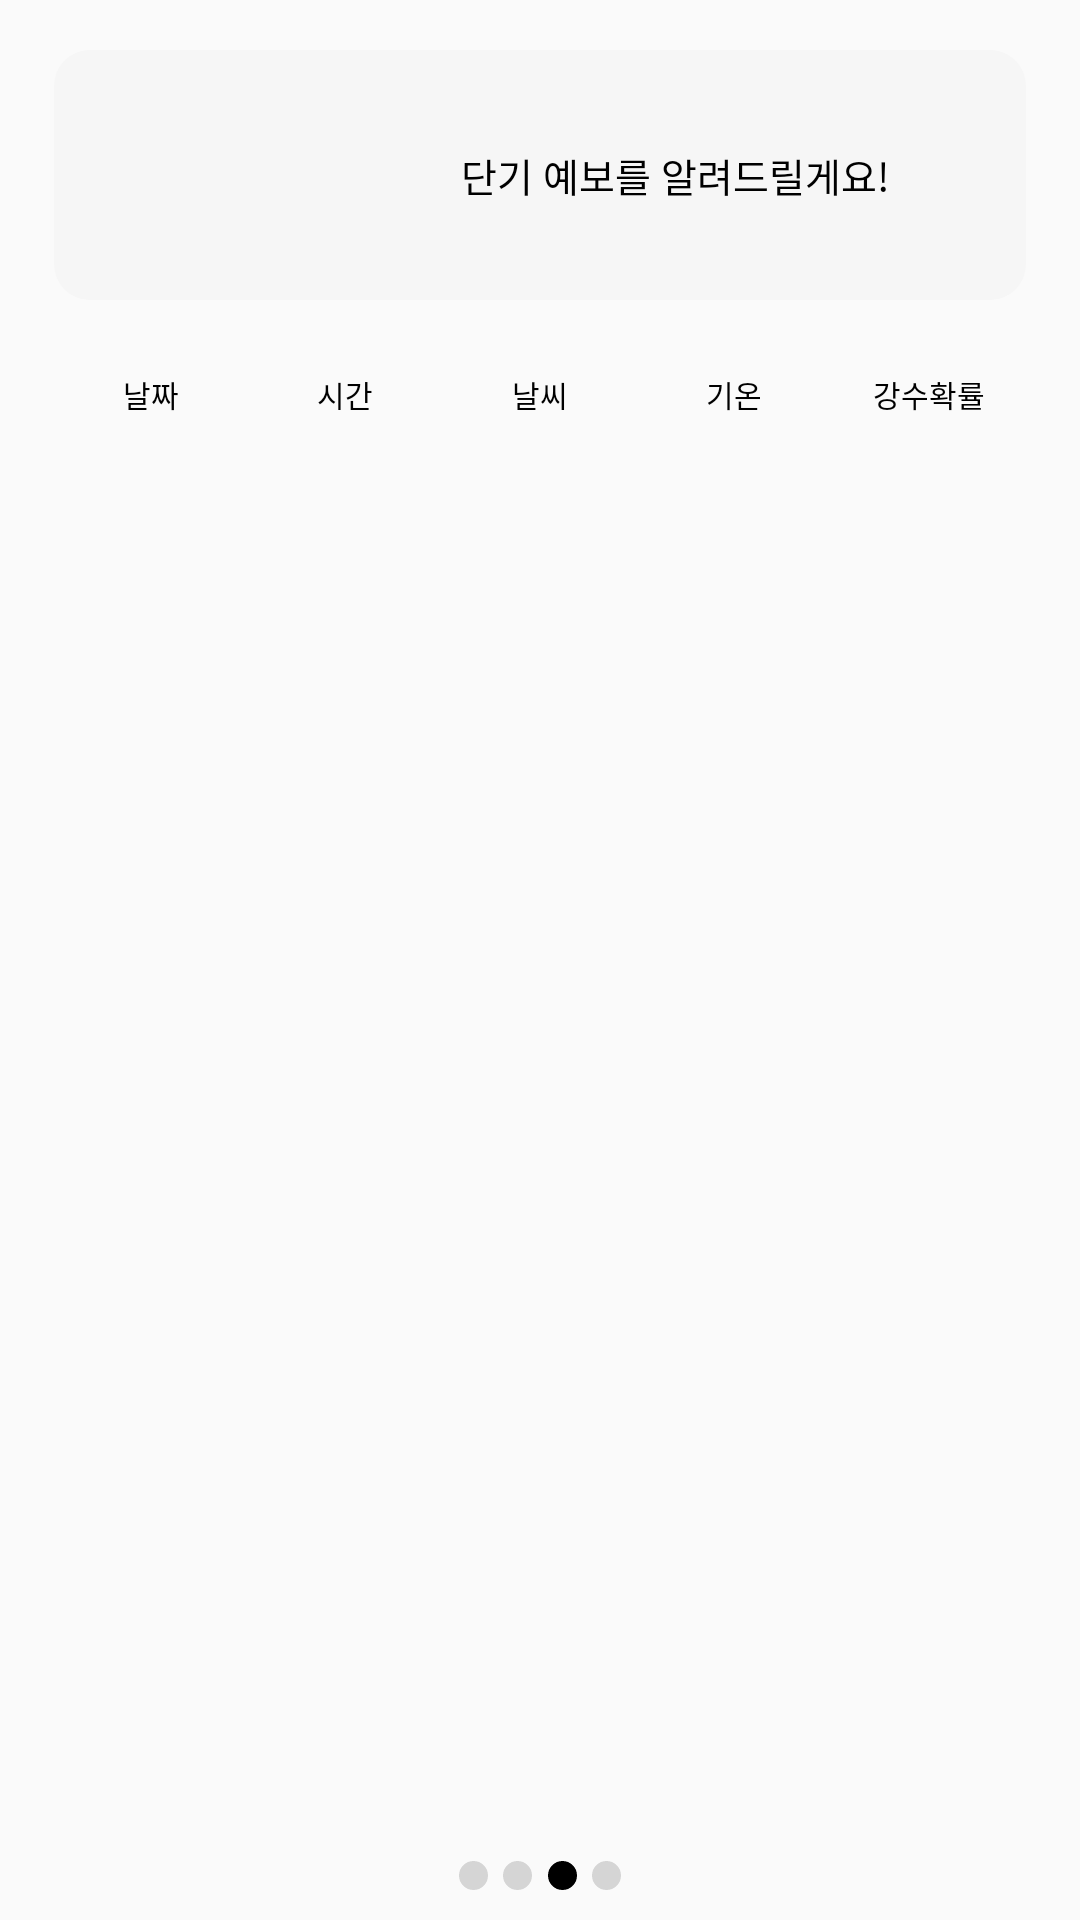

Reconstruct the res/layout file that produces this screen, plus the resources it refers to.
<!-- AndroidManifest.xml: application theme AppTheme -->
<!-- res/layout/fragment3.xml -->
<?xml version="1.0" encoding="utf-8"?>
<androidx.constraintlayout.widget.ConstraintLayout xmlns:android="http://schemas.android.com/apk/res/android"
    xmlns:app="http://schemas.android.com/apk/res-auto"
    android:id="@+id/fragment3"
    android:layout_width="match_parent"
    android:layout_height="match_parent"
    android:background="@android:color/transparent">

    <View
        android:id="@+id/v_view_bg"
        android:layout_width="match_parent"
        android:layout_height="match_parent"
        android:background="@drawable/round_corner_ffffff"
        app:layout_constraintBottom_toBottomOf="parent"
        app:layout_constraintEnd_toEndOf="parent"
        app:layout_constraintStart_toStartOf="parent"
        app:layout_constraintTop_toTopOf="parent" />

    <View
        android:id="@+id/v_view_bg2"
        android:layout_width="0dp"
        android:layout_height="0dp"
        android:background="@drawable/round_corner_f6f6f6"
        app:layout_constraintBottom_toBottomOf="parent"
        app:layout_constraintEnd_toEndOf="parent"
        app:layout_constraintHeight_percent="0.13"
        app:layout_constraintStart_toStartOf="parent"
        app:layout_constraintTop_toTopOf="parent"
        app:layout_constraintVertical_bias="0.03"
        app:layout_constraintWidth_percent="0.9" />

    <ImageView
        android:id="@+id/iv_fg1_reporter"
        android:layout_width="0dp"
        android:layout_height="0dp"
        android:background="@drawable/reporter3_icon"
        app:layout_constraintBottom_toBottomOf="@+id/v_view_bg2"
        app:layout_constraintDimensionRatio="1:1"
        app:layout_constraintEnd_toEndOf="@+id/v_view_bg2"
        app:layout_constraintHeight_percent="0.1"
        app:layout_constraintHorizontal_bias="0.1"
        app:layout_constraintStart_toStartOf="@+id/v_view_bg2"
        app:layout_constraintTop_toTopOf="@+id/v_view_bg2" />

    <TextView
        android:id="@+id/tv_fg1_explain"
        android:layout_width="0dp"
        android:layout_height="0dp"
        android:autoSizeMaxTextSize="13dp"
        android:autoSizeMinTextSize="1dp"
        android:autoSizeTextType="uniform"
        android:gravity="center"
        android:text="단기 예보를 알려드릴게요!"
        android:textColor="#000"
        app:layout_constraintBottom_toBottomOf="@+id/v_view_bg2"
        app:layout_constraintEnd_toEndOf="@+id/v_view_bg2"
        app:layout_constraintHeight_percent="0.1"
        app:layout_constraintStart_toEndOf="@+id/iv_fg1_reporter"
        app:layout_constraintTop_toTopOf="@+id/v_view_bg2" />

    <View
        android:id="@+id/v_text_bg"
        android:layout_width="0dp"
        android:layout_height="0dp"
        app:layout_constraintEnd_toEndOf="parent"
        app:layout_constraintHeight_percent="0.05"
        app:layout_constraintStart_toStartOf="parent"
        app:layout_constraintTop_toTopOf="@+id/guideline4"
        app:layout_constraintWidth_percent="0.9" />

    <TextView
        android:id="@+id/tv_text_date"
        android:layout_width="0dp"
        android:layout_height="0dp"
        app:layout_constraintWidth_percent="0.18"
        android:text="날짜"
        android:textColor="#000000"
        android:gravity="center"
        android:autoSizeTextType="uniform"
        android:autoSizeMinTextSize="1dp"
        android:autoSizeMaxTextSize="10dp"
        app:layout_constraintTop_toTopOf="@id/v_text_bg"
        app:layout_constraintBottom_toBottomOf="@id/v_text_bg"
        app:layout_constraintStart_toStartOf="@id/v_text_bg"/>

    <TextView
        android:id="@+id/tv_text_time"
        android:layout_width="0dp"
        android:layout_height="0dp"
        app:layout_constraintWidth_percent="0.18"
        android:text="시간"
        android:textColor="#000000"
        android:gravity="center"
        android:autoSizeTextType="uniform"
        android:autoSizeMinTextSize="1dp"
        android:autoSizeMaxTextSize="10dp"
        app:layout_constraintTop_toTopOf="@id/v_text_bg"
        app:layout_constraintBottom_toBottomOf="@id/v_text_bg"
        app:layout_constraintStart_toEndOf="@id/tv_text_date"/>

    <TextView
        android:id="@+id/tv_text_sky"
        android:layout_width="0dp"
        android:layout_height="0dp"
        app:layout_constraintWidth_percent="0.18"
        android:text="날씨"
        android:textColor="#000000"
        android:gravity="center"
        android:autoSizeTextType="uniform"
        android:autoSizeMinTextSize="1dp"
        android:autoSizeMaxTextSize="10dp"
        app:layout_constraintTop_toTopOf="@id/v_text_bg"
        app:layout_constraintBottom_toBottomOf="@id/v_text_bg"
        app:layout_constraintStart_toEndOf="@id/tv_text_time"/>

    <TextView
        android:id="@+id/tv_text_temp"
        android:layout_width="0dp"
        android:layout_height="0dp"
        app:layout_constraintWidth_percent="0.18"
        android:text="기온"
        android:textColor="#000000"
        android:gravity="center"
        android:autoSizeTextType="uniform"
        android:autoSizeMinTextSize="1dp"
        android:autoSizeMaxTextSize="10dp"
        app:layout_constraintTop_toTopOf="@id/v_text_bg"
        app:layout_constraintBottom_toBottomOf="@id/v_text_bg"
        app:layout_constraintStart_toEndOf="@id/tv_text_sky"/>

    <TextView
        android:id="@+id/tv_text_rain_per"
        android:layout_width="0dp"
        android:layout_height="0dp"
        app:layout_constraintWidth_percent="0.18"
        android:text="강수확률"
        android:textColor="#000000"
        android:gravity="center"
        android:autoSizeTextType="uniform"
        android:autoSizeMinTextSize="1dp"
        android:autoSizeMaxTextSize="10dp"
        app:layout_constraintTop_toTopOf="@id/v_text_bg"
        app:layout_constraintBottom_toBottomOf="@id/v_text_bg"
        app:layout_constraintStart_toEndOf="@id/tv_text_temp"/>

    <androidx.recyclerview.widget.RecyclerView
        android:id="@+id/rv_short_forecast"
        android:layout_width="0dp"
        android:layout_height="0dp"
        android:overScrollMode="never"
        app:layout_constraintBottom_toTopOf="@+id/v_center_indicator"
        app:layout_constraintEnd_toEndOf="parent"
        app:layout_constraintHeight_percent="0.7"
        app:layout_constraintStart_toStartOf="parent"
        app:layout_constraintTop_toBottomOf="@+id/v_text_bg"
        app:layout_constraintWidth_percent="0.9"
        app:layout_constraintVertical_bias="0.0"/>

    <View
        android:id="@+id/v_center_indicator"
        android:layout_width="0dp"
        android:layout_height="0dp"
        app:layout_constraintHeight_percent="0.015"
        app:layout_constraintDimensionRatio="1:1"
        android:layout_marginEnd="5dp"
        android:layout_marginBottom="10dp"
        android:background="@drawable/circle_gray"
        app:layout_constraintBottom_toBottomOf="parent"
        app:layout_constraintEnd_toStartOf="@id/v_center_indicator2" />

    <View
        android:id="@+id/v_center_indicator2"
        android:layout_width="0dp"
        android:layout_height="0dp"
        app:layout_constraintHeight_percent="0.015"
        app:layout_constraintDimensionRatio="1:1"
        android:layout_marginEnd="2.5dp"
        android:layout_marginBottom="10dp"
        android:background="@drawable/circle_gray"
        app:layout_constraintBottom_toBottomOf="parent"
        app:layout_constraintEnd_toEndOf="@id/guideline" />

    <View
        android:id="@+id/v_center_indicator3"
        android:layout_width="0dp"
        android:layout_height="0dp"
        app:layout_constraintHeight_percent="0.015"
        app:layout_constraintDimensionRatio="1:1"
        android:layout_marginStart="2.5dp"
        android:layout_marginBottom="10dp"
        android:background="@drawable/circle_black"
        app:layout_constraintBottom_toBottomOf="parent"
        app:layout_constraintStart_toEndOf="@id/guideline" />

    <View
        android:id="@+id/v_center_indicator4"
        android:layout_width="0dp"
        android:layout_height="0dp"
        app:layout_constraintHeight_percent="0.015"
        app:layout_constraintDimensionRatio="1:1"
        android:layout_marginStart="5dp"
        android:layout_marginBottom="10dp"
        android:background="@drawable/circle_gray"
        app:layout_constraintBottom_toBottomOf="parent"
        app:layout_constraintStart_toEndOf="@id/v_center_indicator3" />

    <androidx.constraintlayout.widget.Guideline
        android:id="@+id/guideline"
        android:layout_width="wrap_content"
        android:layout_height="wrap_content"
        android:orientation="vertical"
        app:layout_constraintGuide_percent="0.5" />

    <androidx.constraintlayout.widget.Guideline
        android:id="@+id/guideline4"
        android:layout_width="wrap_content"
        android:layout_height="wrap_content"
        android:orientation="horizontal"
        app:layout_constraintGuide_percent="0.18" />

</androidx.constraintlayout.widget.ConstraintLayout>
<!-- resources referenced by this layout -->
<resources>
  <!-- drawable circle_black (drawable) -->
  <?xml version="1.0" encoding="utf-8"?>
  <shape xmlns:android="http://schemas.android.com/apk/res/android"
      android:shape="oval">
      <solid android:color="#000000" />
      <corners android:bottomRightRadius="20dp"
          android:bottomLeftRadius="20dp"
          android:topRightRadius="20dp"
          android:topLeftRadius="20dp"/>
  </shape>
  <!-- drawable circle_gray (drawable) -->
  <?xml version="1.0" encoding="utf-8"?>
  <shape xmlns:android="http://schemas.android.com/apk/res/android"
      android:shape="oval">
      <solid android:color="#D5D5D5" />
      <corners android:bottomRightRadius="20dp"
          android:bottomLeftRadius="20dp"
          android:topRightRadius="20dp"
          android:topLeftRadius="20dp"/>
  </shape>
  <!-- drawable round_corner_f6f6f6 (drawable) -->
  <?xml version="1.0" encoding="utf-8"?>
  <shape xmlns:android="http://schemas.android.com/apk/res/android"
      android:padding="10dp"
      android:shape="rectangle" >
      <solid android:color="#F6F6F6" />
      <corners
          android:bottomLeftRadius="12dp"
          android:bottomRightRadius="12dp"
          android:topLeftRadius="12dp"
          android:topRightRadius="12dp" />
  </shape>
  <style name="AppTheme" parent="Theme.AppCompat.Light.NoActionBar">
          <item name="colorPrimary">@color/colorPrimary</item>
          <item name="colorPrimaryDark">@color/colorPrimaryDark</item>
          <item name="colorAccent">@android:color/black</item>
          <item name="android:windowLightStatusBar">true</item>
      </style>
  <!-- not gathered from this repository: default colours our renderer supplied (Android Studio template values) -->
  <color name="colorPrimary">#FF6200EE</color>
  <color name="colorPrimaryDark">#FF3700B3</color>
</resources>
